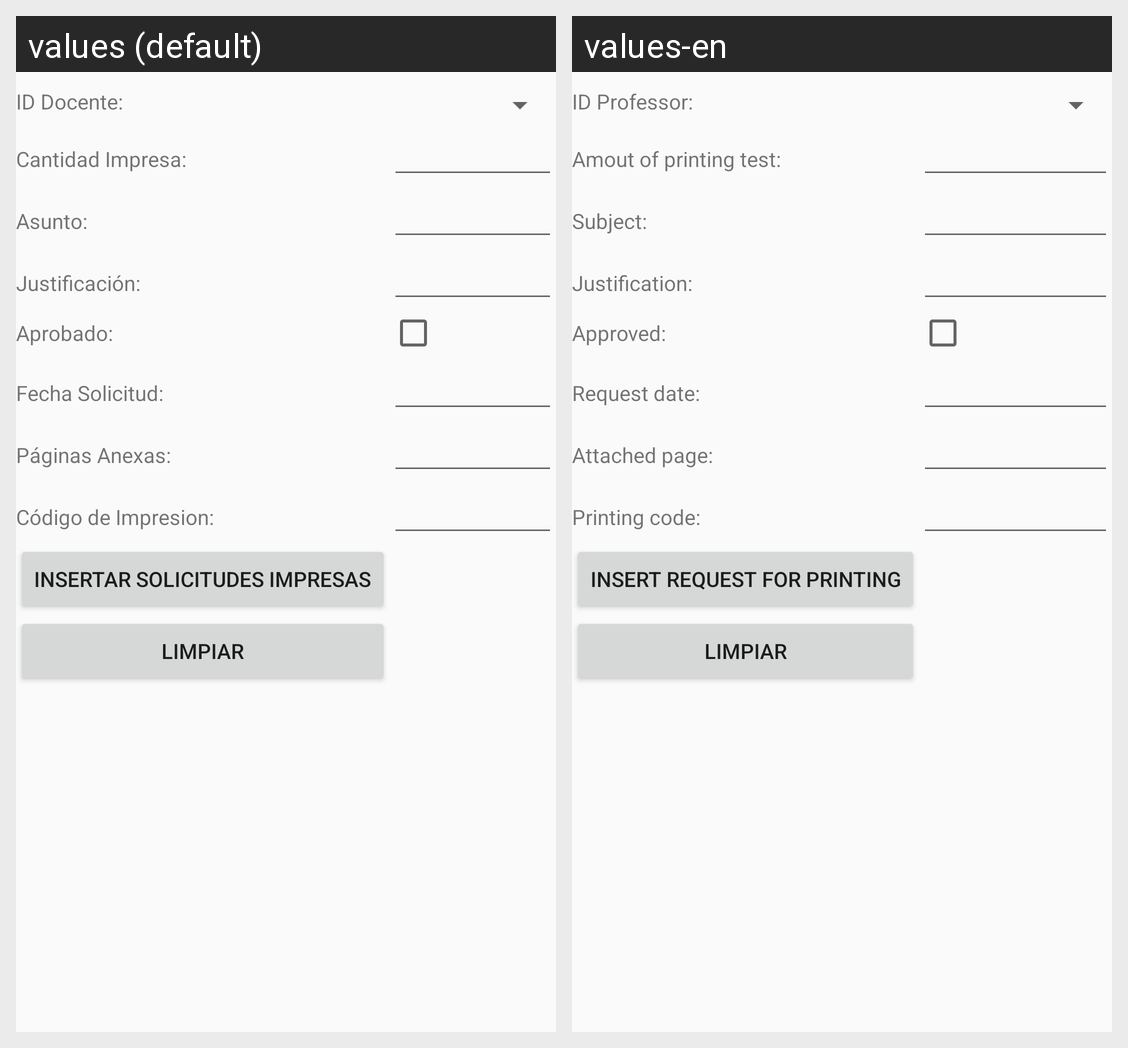

Here is an Android app screen in its default locale and in the app's own translations. Write out the translated-string differences for the strings that appear on this screen.
Android screen res/layout/activity_solicitud_impresa_insertar.xml rendered under 2 locales, left to right: values (default), values-en. Device: Nexus 5 (rendered at 1080×1920; each locale shown at half size, 540×960, under a caption strip naming it); theme AppTheme.
Strings drawn on this screen, with the default value and each locale's value (text and hints the layout hard-codes, and strings that could not be matched under every locale, appear in the picture but are not listed):

idDocente
  values: ID Docente:
  values-en: ID Professor:

cantidadImpresa
  values: Cantidad Impresa:
  values-en: Amout of printing test:

asunto
  values: Asunto:
  values-en: Subject:

justificacion
  values: Justificación:
  values-en: Justification:

aprobado
  values: Aprobado:
  values-en: Approved:

fechaSoli
  values: Fecha Solicitud:
  values-en: Request date:

paginasAnexas
  values: Páginas Anexas:
  values-en: Attached page:

codimpresion
  values: Código de Impresion:
  values-en: Printing code:

solicitudesinsert
  values: Insertar Solicitudes Impresas
  values-en: Insert Request for Printing
